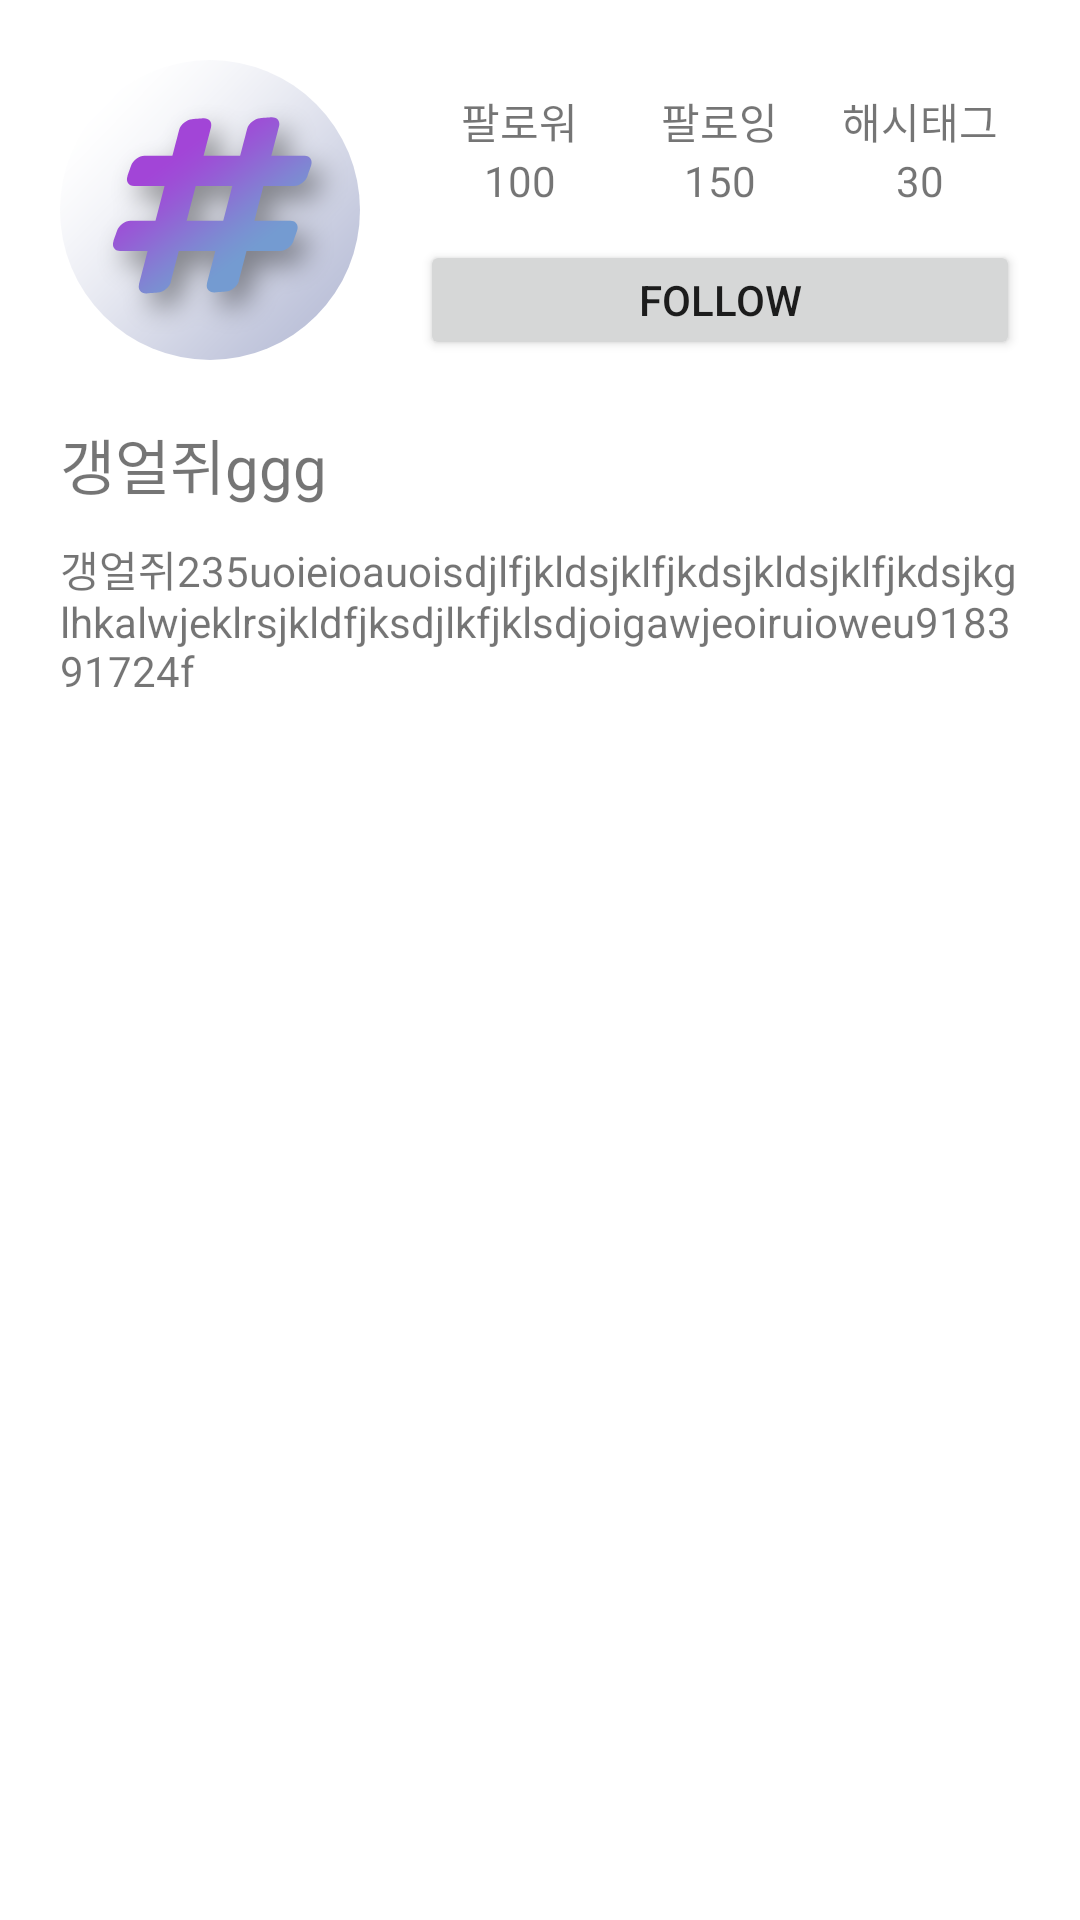

The Android layout XML behind this screen, and the referenced resources:
<!-- AndroidManifest.xml: application theme Theme.Intagral -->
<!-- res/layout/fragment_user_profile.xml -->
<?xml version="1.0" encoding="utf-8"?>
<LinearLayout xmlns:android="http://schemas.android.com/apk/res/android"
    android:layout_width="match_parent"
    android:layout_height="match_parent"
    xmlns:app="http://schemas.android.com/apk/res-auto"
    android:clickable="true"
    android:orientation="vertical">
    <RelativeLayout
        android:layout_width="match_parent"
        android:layout_height="130dp">

        <androidx.cardview.widget.CardView
            android:id="@+id/user_profile_img_card"
            android:layout_width="wrap_content"
            android:layout_height="wrap_content"
            android:layout_marginLeft="20dp"
            android:layout_marginTop="20dp"
            android:layout_marginRight="20dp"
            android:layout_alignParentLeft="true"
            app:cardElevation="0dp"
            app:cardCornerRadius="50pt">

            <ImageView
                android:id="@+id/user_profile_img"
                android:layout_width="100dp"
                android:layout_height="100dp"
                android:src="@drawable/intagral_logo"
                android:adjustViewBounds="true"
                android:scaleType="centerCrop"/>

        </androidx.cardview.widget.CardView>
        <Button
            android:id="@+id/profile_detail_btn"
            android:text="follow"
            android:layout_toRightOf="@+id/user_profile_img_card"
            android:layout_marginBottom="10dp"
            android:layout_marginEnd="20dp"
            android:layout_width="match_parent"
            android:layout_height="40dp"
            android:layout_alignParentBottom="true"/>
        <LinearLayout
            android:layout_width="match_parent"
            android:layout_height="match_parent"
            android:layout_marginTop="20dp"
            android:layout_marginEnd="20dp"
            android:layout_toRightOf="@+id/user_profile_img_card"
            android:layout_above="@+id/profile_detail_btn"
            android:gravity="center">

            <LinearLayout
                android:id="@+id/follower_btn"
                android:layout_weight="1"
                android:gravity="center"
                android:layout_width="0dp"
                android:layout_height="wrap_content"
                android:orientation="vertical">
                <TextView
                    android:layout_width="wrap_content"
                    android:layout_height="wrap_content"
                    android:text="팔로워"/>
                <TextView
                    android:id="@+id/follower_cnt"
                    android:layout_width="wrap_content"
                    android:layout_height="wrap_content"
                    android:text="100"/>
            </LinearLayout>
            <LinearLayout
                android:id="@+id/following_btn"
                android:layout_weight="1"
                android:gravity="center"
                android:layout_width="0dp"
                android:layout_height="wrap_content"
                android:orientation="vertical">
                <TextView
                    android:layout_width="wrap_content"
                    android:layout_height="wrap_content"
                    android:text="팔로잉"/>
                <TextView
                    android:id="@+id/following_cnt"
                    android:layout_width="wrap_content"
                    android:layout_height="wrap_content"
                    android:text="150"/>
            </LinearLayout>
            <LinearLayout
                android:id="@+id/hashtag_btn"
                android:layout_weight="1"
                android:gravity="center"
                android:layout_width="0dp"
                android:layout_height="wrap_content"
                android:orientation="vertical">
                <TextView
                    android:layout_width="wrap_content"
                    android:layout_height="wrap_content"
                    android:text="해시태그"/>
                <TextView
                    android:id="@+id/hashtag_cnt"
                    android:layout_width="wrap_content"
                    android:layout_height="wrap_content"
                    android:text="30"/>
            </LinearLayout>
        </LinearLayout>
    </RelativeLayout>
    <androidx.appcompat.widget.LinearLayoutCompat

        android:layout_width="match_parent"
        android:layout_height="wrap_content"
        android:layout_gravity="left"
        android:orientation="vertical">

        <LinearLayout
            android:id="@+id/profile_info_view_container"
            android:layout_width="match_parent"
            android:layout_height="wrap_content"
            android:layout_marginLeft="20dp"
            android:layout_marginTop="10dp"
            android:layout_marginRight="20dp"
            android:orientation="vertical">

            <TextView
                android:id="@+id/profile_detail_nickname"
                android:layout_width="wrap_content"
                android:layout_height="wrap_content"
                android:text="갱얼쥐ggg"
                android:textSize="20sp"/>

            <TextView
                android:id="@+id/profile_detail_intro"
                android:layout_width="wrap_content"
                android:layout_height="wrap_content"
                android:paddingVertical="10dp"
                android:text="갱얼쥐235uoieioauoisdjlfjkldsjklfjkdsjkldsjklfjkdsjkglhkalwjeklrsjkldfjksdjlkfjklsdjoigawjeoiruioweu918391724f"
                android:textSize="14sp"/>

        </LinearLayout>

        <LinearLayout
            android:id="@+id/profile_info_edit_container"
            android:layout_width="match_parent"
            android:layout_height="wrap_content"
            android:layout_marginTop="10dp"
            android:layout_marginLeft="20dp"
            android:layout_marginRight="20dp"
            android:layout_marginBottom="10dp"
            android:orientation="vertical"
            android:visibility="gone">


            <com.google.android.material.textfield.TextInputLayout
                android:id="@+id/input_nickname"
                android:layout_width="match_parent"
                android:layout_height="wrap_content"
                app:errorEnabled="true">

                <com.google.android.material.textfield.TextInputEditText
                    android:layout_width="match_parent"
                    android:layout_height="wrap_content"
                    android:background="#00000000"
                    android:hint="닉네임" />
            </com.google.android.material.textfield.TextInputLayout>

            <com.google.android.material.textfield.TextInputLayout
                android:id="@+id/input_intro"
                android:layout_width="match_parent"
                android:layout_height="wrap_content">

                <com.google.android.material.textfield.TextInputEditText
                    android:layout_width="match_parent"
                    android:layout_height="wrap_content"
                    android:background="#00000000"
                    android:hint="소개글" />
            </com.google.android.material.textfield.TextInputLayout>
        </LinearLayout>
    </androidx.appcompat.widget.LinearLayoutCompat>

</LinearLayout>
<!-- resources referenced by this layout -->
<resources>
  <!-- drawable intagral_logo: png bitmap (drawable, 37464 bytes) -->
  <style name="Theme.Intagral" parent="Theme.MaterialComponents.DayNight.NoActionBar">
          
          <item name="colorPrimary">@color/purple_500</item>
          <item name="colorPrimaryVariant">@color/purple_700</item>
          <item name="colorOnPrimary">@color/white</item>
          
          <item name="colorSecondary">@color/teal_200</item>
          <item name="colorSecondaryVariant">@color/teal_700</item>
          <item name="colorOnSecondary">@color/black</item>
          
          <item name="android:statusBarColor">@color/white</item>
          <item name="android:windowLightStatusBar">true</item>
          
          <item name="windowNoTitle">true</item>
      </style>
  <color name="purple_500">#FF6200EE</color>
  <color name="purple_700">#FF3700B3</color>
  <color name="white">#FFFFFFFF</color>
  <color name="teal_200">#FF03DAC5</color>
  <color name="teal_700">#FF018786</color>
  <color name="black">#FF000000</color>
</resources>
